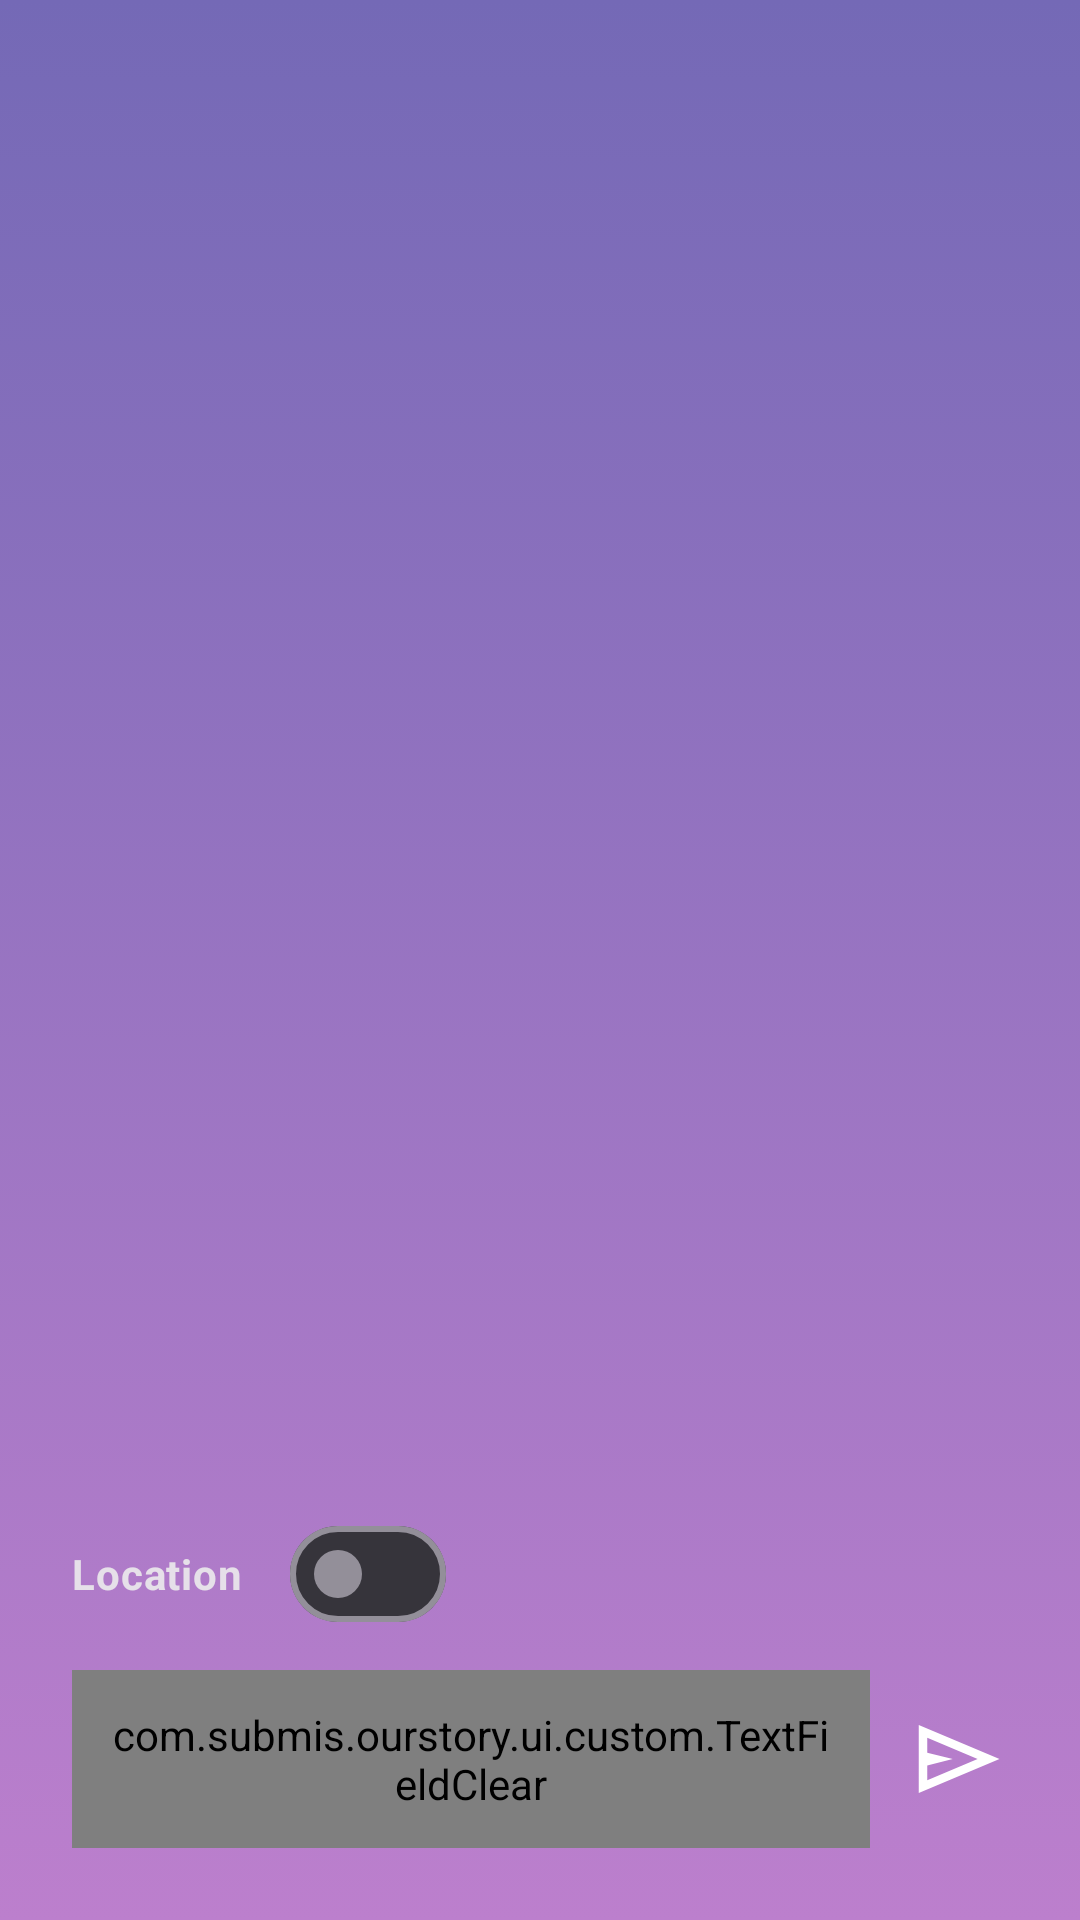

Reconstruct the res/layout file that produces this screen, plus the resources it refers to.
<!-- AndroidManifest.xml: application theme Base.Theme.OurStory -->
<!-- res/layout/fragment_upload.xml -->
<?xml version="1.0" encoding="utf-8"?>
<RelativeLayout xmlns:android="http://schemas.android.com/apk/res/android"
    xmlns:tools="http://schemas.android.com/tools"
    xmlns:app="http://schemas.android.com/apk/res-auto"
    android:layout_width="match_parent"
    android:layout_height="match_parent"
    android:id="@+id/uploadFragment"
    android:paddingTop="40dp"
    android:background="@drawable/custom_gradient"
    tools:context=".ui.main.UploadFragment">

    <ImageButton
        android:id="@+id/btn_close"
        android:layout_width="40dp"
        android:layout_height="40dp"
        android:layout_marginStart="18dp"
        android:background="@null"
        android:contentDescription="@string/txt_close_upload_page"
        android:src="@drawable/ic_close_24px"
        tools:ignore="TouchTargetSizeCheck" />

    <ImageView
        android:id="@+id/story_image"
        android:layout_above="@+id/get_location_switch"
        android:layout_below="@+id/btn_close"
        android:layout_width="match_parent"
        android:layout_height="match_parent"
        android:layout_marginVertical="12dp"
        android:layout_marginHorizontal="24dp"
        android:contentDescription="@string/txt_story_image"
        android:scaleType="fitCenter"
        tools:ignore="ImageContrastCheck"
        tools:src="@tools:sample/avatars" />

    <com.google.android.material.materialswitch.MaterialSwitch
        android:id="@+id/get_location_switch"
        android:layout_width="wrap_content"
        android:layout_height="wrap_content"
        android:layout_above="@+id/container_upload"
        android:layout_marginStart="24dp"
        android:layout_marginBottom="8dp"
        android:text="@string/txt_location"
        android:textStyle="bold"
        tools:ignore="TextContrastCheck" />

    <LinearLayout
        android:id="@+id/container_upload"
        android:layout_width="match_parent"
        android:layout_height="wrap_content"
        android:layout_alignParentBottom="true"
        android:layout_marginHorizontal="24dp"
        android:paddingBottom="24dp"
        android:orientation="horizontal">

        <com.submis.ourstory.ui.custom.TextFieldClear
            android:id="@+id/ed_add_description"
            android:layout_width="0dp"
            android:layout_height="wrap_content"
            android:layout_weight="1"
            android:hint="@string/txt_add_description"
            android:imeOptions="actionNext"
            android:padding="12dp"
            android:drawableTint="@color/primary_light"
            app:drawableStart="@drawable/ic_description_24px"
            tools:ignore="TextContrastCheck,VisualLintTextFieldSize" />

        <ImageButton
            android:id="@+id/btn_upload_story"
            android:layout_width="wrap_content"
            android:layout_height="wrap_content"
            android:layout_gravity="center"
            android:layout_marginStart="12dp"
            android:background="@null"
            android:contentDescription="@string/txt_upload_btn_desc"
            android:src="@drawable/ic_send_34px"
            tools:ignore="TouchTargetSizeCheck" />

    </LinearLayout>

    <com.airbnb.lottie.LottieAnimationView
        android:id="@+id/loading"
        android:visibility="gone"
        android:layout_width="150dp"
        android:layout_height="150dp"
        android:layout_centerInParent="true"
        android:contentDescription="@string/lottie_animation"
        android:transitionName="lottie"
        app:lottie_autoPlay="true"
        app:lottie_loop="true"
        app:lottie_rawRes="@raw/loading_animation"
        tools:ignore="ImageContrastCheck" />

</RelativeLayout>
<!-- resources referenced by this layout -->
<resources>
  <color name="primary_light">#AD88C6</color>
  <!-- drawable custom_gradient (drawable) -->
  <?xml version="1.0" encoding="utf-8"?>
  <selector xmlns:android="http://schemas.android.com/apk/res/android">
      <item>
          <shape>
              <gradient
                  android:angle="270"
                  android:startColor="@color/primary_dark"
                  android:endColor="@color/secondary_light"
                  android:type="linear" />
          </shape>
      </item>
  </selector>
  <!-- drawable ic_send_34px (drawable) -->
  <vector xmlns:android="http://schemas.android.com/apk/res/android"
      android:width="34dp"
      android:height="34dp"
      android:viewportWidth="960"
      android:viewportHeight="960">
    <path
        android:pathData="M120,800v-640l760,320 -760,320ZM200,680 L674,480 200,280v140l240,60 -240,60v140ZM200,680v-400,400Z"
        android:fillColor="@color/white"/>
  </vector>
  <string name="lottie_animation">lottie</string>
  <string name="txt_add_description">Mind to share your memories?</string>
  <string name="txt_close_upload_page">Close Upload Page</string>
  <string name="txt_location">Location</string>
  <string name="txt_story_image">Story Image</string>
  <string name="txt_upload_btn_desc">Upload Your Story</string>
  <style name="Base.Theme.OurStory" parent="Theme.Material3.Dark.NoActionBar">
          
          <item name="fontFamily">@font/rubik</item>
      </style>
  <color name="primary_dark">#7469B6</color>
  <color name="secondary_light">#BC7FCD</color>
  <color name="white">#FFFFFFFF</color>
</resources>
